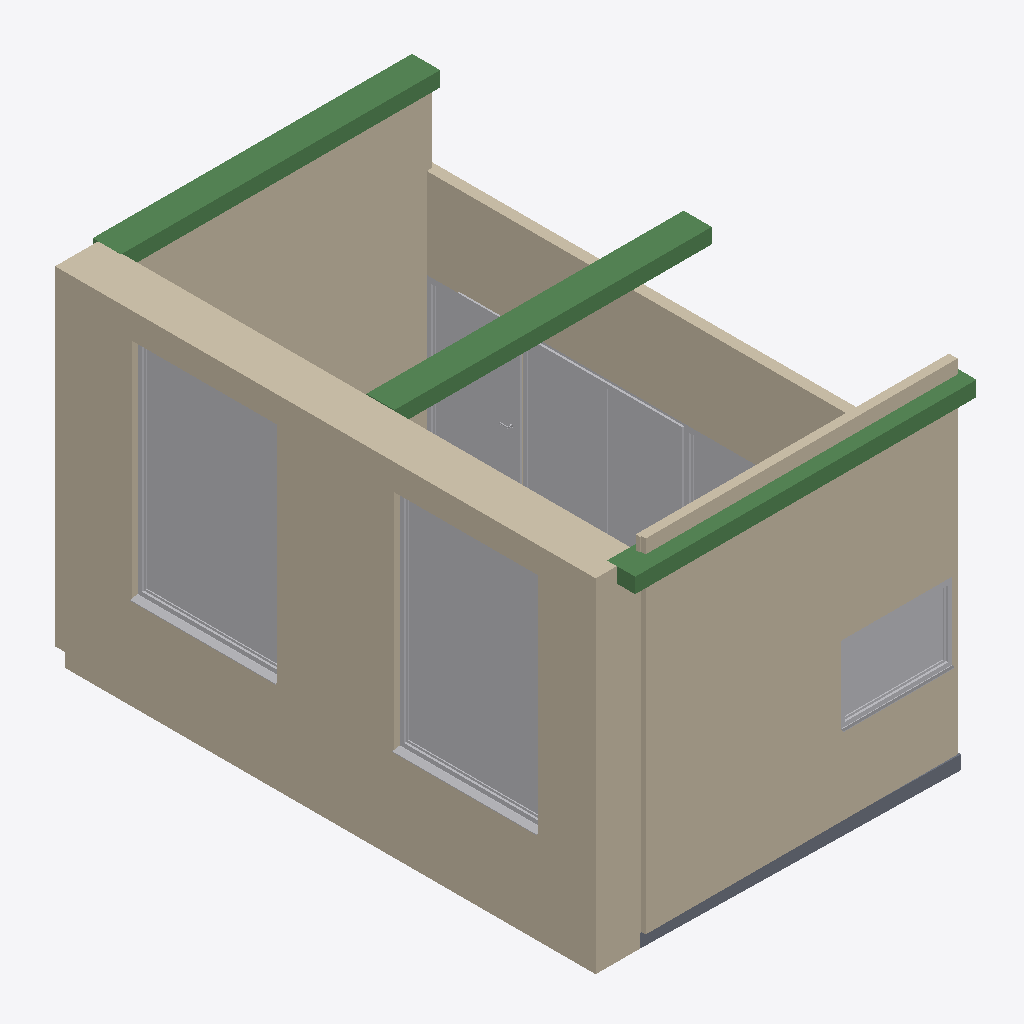
Isometric view of an IFC building model (IFC-SPF (STEP), schema IFC4, length unit metre), seen from the south-west, elements coloured by IFC class: 7 other elements (light grey), 5 walls (beige), 3 beams (green), 1 slab (grey).
Extent 5.3 m × 8.2 m × 5.2 m (x, y, z). Storeys (3): EG at 0.00 m; OG at 3.00 m; 2_Decke at 4.99 m. Elements (33): 15 IfcFurniture, 9 IfcBuildingElementProxy, 5 IfcWall, 3 IfcBeam, 1 IfcSlab.

HEADER;
FILE_DESCRIPTION(('ViewDefinition [ReferenceView_V1.2]','ExchangeRequirement [Architecture]','Option [Elements to export: Visible elements (on all stories)]','Option [Partial Structure Display: Entire Model]','Option [IFC Domain: All]','Option [Structural Function: All Elements]','Option [Convert Grid elements: On]','Option [Convert IFC Annotations and Archicad 2D elements: Off]','[21 more]'),'2;1');
FILE_NAME('Seminarroom.ifc','2023-05-24T14:27:08',(''),(''),'The EXPRESS Data Manager Version 5.02.0100.09 : 18 Aug 2016','IFC file generated by Graphisoft Archicad 26.0.0 GER FULL Macintosh version (IFC add-on version: 3001 GER FULL).','');
FILE_SCHEMA(('IFC4'));
ENDSEC;
DATA;
#73=IFCPROJECT('344O7vICcwH8qAEnwJDjSU',#12,'Projekt',$,$,$,$,(#69),#56);
#94=IFCSITE('20FpTZCqJy2vhVJYtjuIce',#12,'Gelände',$,$,#91,$,$,.ELEMENT.,$,$,$,$,$);
#134=IFCBUILDING('00tMo7QcxqWdIGvc4sMN2A',#12,'Gebäude',$,$,#132,$,$,.ELEMENT.,$,$,$);
#156=IFCBUILDINGSTOREY('1n4IhoZiHKHBpk3wO4CGHt',#12,'EG',$,'Ebene:Ebene',#154,$,'0_Hauptebene',.ELEMENT.,0.0);
#13948=IFCBUILDINGSTOREY('1Jvdyw8y5vIv0x3jkMptxg',#12,'OG',$,'Ebene:Ebene',#13947,$,'1_Empore',.ELEMENT.,3.0);
#14337=IFCBUILDINGSTOREY('0Yq964_1weHxGeQP3jQvbs',#12,'2_Decke',$,'Ebene:Ebene',#14336,$,'2_Decke',.ELEMENT.,4.99);
#5287=IFCWALL('398U1VvFljI9cMY24jchHd',#12,'Basiswand:Bestand 64.5:149071',$,$,#5144,#5277,'149071',.NOTDEFINED.);
#7097=IFCWALL('1$yDcEVVYrJOH6YLzP1w$Z',#12,'Basiswand:Bestand 12.5:152841',$,$,#6998,#7088,'152841',.NOTDEFINED.);
#2745=IFCWALL('2TOOy24h9KGe1oPcNWPohZ',#12,'Basiswand:Bestand 28.5:150155',$,$,#2642,#2735,'150155',.NOTDEFINED.);
#14046=IFCWALL('11bqInTYc1JwZ4$McwcCze',#12,'Basiswand:Bestand 15.0:154005',$,$,#13988,#14036,'154005',.NOTDEFINED.);
#5970=IFCBUILDINGELEMENTPROXY('1FAHMYSvO6GxNHZ0BNKoWN',#12,'Fenster 1-flg - Variabel:Fenster 1-flg - Variabel:160259',$,$,#5698,#5961,'160259',.NOTDEFINED.);
#6514=IFCBUILDINGELEMENTPROXY('1XjUG4kFztGu2xPb8oRFSC',#12,'Fenster 1-flg - Variabel:Fenster 1-flg - Variabel:160344',$,$,#6242,#6505,'160344',.NOTDEFINED.);
#9575=IFCBUILDINGELEMENTPROXY('0yQDb76F6gGh6QgFP1O8mG',#12,'Fenster 2-flg - Variabel:Fenster 2-flg - Variabel:173564',$,$,#9155,#9566,'173564',.NOTDEFINED.);
#14754=IFCBEAM('0AJhzlVQdTIBZzx2E_anI0',#12,'STB Unterzug:STB 41 x 22:172678',$,$,#14708,#14745,'172678',.NOTDEFINED.);
#14430=IFCBEAM('2BKfWLr$yRGuDbKr6BIHUQ',#12,'STB Unterzug:STB 41 x 22:172730',$,$,#14377,#14421,'172730',.NOTDEFINED.);
#15028=IFCBEAM('21kVRpPWqDHQFdprIvVtWW',#12,'STB Unterzug:STB 41 x 22:172700',$,$,#14982,#15019,'172700',.NOTDEFINED.);
#2455=IFCBUILDINGELEMENTPROXY('31C3I1v4AgIO$pyVr8jl5j',#12,'Fenster 1-flg - Variabel:Fenster 1-flg - Variabel:195064',$,$,#2166,#2446,'195064',.NOTDEFINED.);
#11663=IFCBUILDINGELEMENTPROXY('0qvgLztijxI8KkyJkOP_s1',#12,'Drehflügel 1-flg - Variabel:Drehflügel 1-flg - Variabel:163748',$,$,#10539,#11654,'163748',.NOTDEFINED.);
#1899=IFCSLAB('0niz9kIacTJv2jYKwyrz4a',#12,'Geschossdecke:STB 20.0:154923',$,$,#1842,#1890,'154923',.NOTDEFINED.);
#8339=IFCBUILDINGELEMENTPROXY('3qY$GSRO2jJeU9ukTYZHOn',#12,'Fenster 1-flg - Variabel:Fenster 1-flg - Variabel:169123',$,$,#8067,#8330,'169123',.NOTDEFINED.);
#10267=IFCBUILDINGELEMENTPROXY('08WOqltFZHGxTVfNUwxMbA',#12,'Fenster 2-flg - Variabel:Fenster 2-flg - Variabel:173906',$,$,#9847,#10258,'173906',.NOTDEFINED.);
#7424=IFCWALL('3P9RKgWJN6JxAG49Z6lAtm',#12,'Basiswand:Bestand 08.0:162163',$,$,#7275,#7414,'162163',.NOTDEFINED.);
ENDSEC;